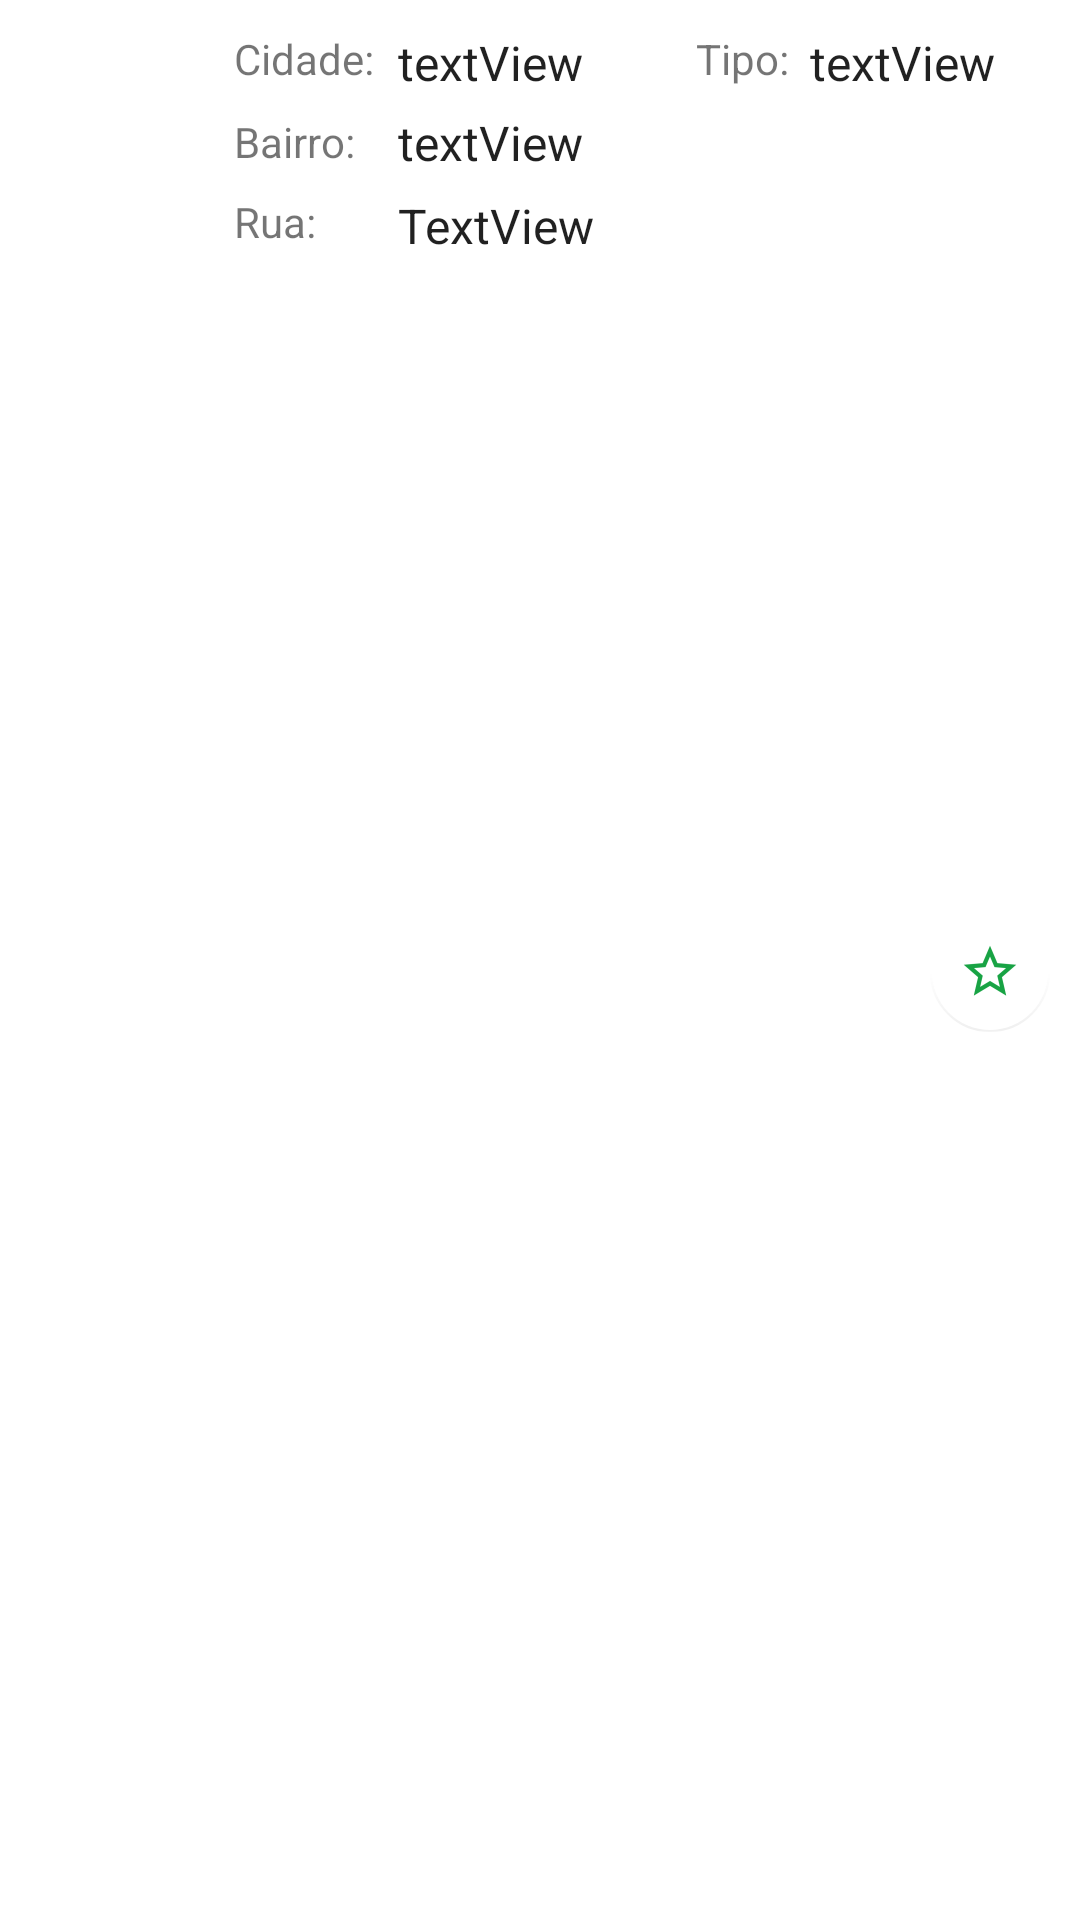

Here is an Android app screen rendered from its layout file. Give the layout XML and the strings, colors and styles it references.
<!-- AndroidManifest.xml: application theme AppTheme -->
<!-- res/layout/property_list_content.xml -->
<?xml version="1.0" encoding="utf-8"?>
<android.support.constraint.ConstraintLayout xmlns:app="http://schemas.android.com/apk/res-auto"
    xmlns:tools="http://schemas.android.com/tools"
    android:layout_width="match_parent"
    android:layout_height="wrap_content"
    android:background="#ffffff"
    android:padding="10dp"
    android:layout_marginBottom="2dp"
    xmlns:android="http://schemas.android.com/apk/res/android"
    tools:layout_editor_absoluteY="81dp"
    tools:layout_editor_absoluteX="0dp">


    <ImageView
        android:id="@+id/houseImageView"
        android:layout_width="60dp"
        android:layout_height="60dp"
        app:srcCompat="@mipmap/nophotohome"
        app:layout_constraintTop_toTopOf="parent"
        android:layout_marginTop="0dp"
        android:layout_marginLeft="0dp"
        app:layout_constraintLeft_toLeftOf="parent"
        app:layout_constraintBottom_toBottomOf="parent"
        android:layout_marginBottom="0dp" />

    <TextView
        android:id="@+id/cityTextView"
        android:layout_width="0dp"
        android:layout_height="wrap_content"
        android:text="textView"
        android:textAppearance="?attr/textAppearanceListItem"
        app:layout_constraintLeft_toRightOf="@+id/city"
        android:layout_marginLeft="8dp"
        app:layout_constraintTop_toTopOf="parent"
        android:layout_marginTop="0dp"
        app:layout_constraintRight_toLeftOf="@+id/type"
        android:layout_marginRight="8dp"
        app:layout_constraintHorizontal_bias="0.0" />

    <TextView
        android:id="@+id/neighborhoodTextView"
        android:layout_width="0dp"
        android:layout_height="wrap_content"
        android:layout_marginLeft="0dp"
        android:layout_marginRight="8dp"
        android:layout_marginTop="5dp"
        android:text="textView"
        android:textAppearance="?attr/textAppearanceListItem"
        app:layout_constraintHorizontal_bias="0.0"
        app:layout_constraintLeft_toLeftOf="@+id/cityTextView"
        app:layout_constraintRight_toLeftOf="@+id/favFloatingActionButton"
        app:layout_constraintTop_toBottomOf="@+id/cityTextView" />

    <TextView
        android:id="@+id/typeTextView"
        android:layout_width="80dp"
        android:layout_height="wrap_content"
        android:layout_marginRight="0dp"
        android:layout_marginTop="0dp"
        android:text="textView"
        android:textAppearance="?attr/textAppearanceListItem"
        app:layout_constraintRight_toRightOf="parent"
        app:layout_constraintTop_toTopOf="parent" />

    <TextView
        android:id="@+id/date"
        android:layout_width="wrap_content"
        android:layout_height="17dp"
        android:text="Rua:"
        app:layout_constraintLeft_toRightOf="@+id/houseImageView"
        android:layout_marginLeft="8dp"
        android:layout_marginTop="6dp"
        app:layout_constraintTop_toBottomOf="@+id/neighborhoodTextView" />

    <TextView
        android:id="@+id/neighborhood"
        android:layout_width="wrap_content"
        android:layout_height="wrap_content"
        android:layout_marginLeft="8dp"
        android:layout_marginTop="6dp"
        android:text="Bairro:"
        app:layout_constraintLeft_toRightOf="@+id/houseImageView"
        app:layout_constraintTop_toBottomOf="@+id/cityTextView" />

    <TextView
        android:id="@+id/streetTextView"
        android:layout_width="0dp"
        android:layout_height="wrap_content"
        android:layout_marginLeft="0dp"
        android:layout_marginRight="8dp"
        android:layout_marginTop="6dp"
        android:text="TextView"
        android:textAppearance="?attr/textAppearanceListItem"
        app:layout_constraintHorizontal_bias="0.0"
        app:layout_constraintLeft_toLeftOf="@+id/cityTextView"
        app:layout_constraintRight_toLeftOf="@+id/favFloatingActionButton"
        app:layout_constraintTop_toBottomOf="@+id/neighborhoodTextView" />

    <TextView
        android:id="@+id/type"
        android:layout_width="wrap_content"
        android:layout_height="wrap_content"
        android:text="Tipo:"
        app:layout_constraintRight_toLeftOf="@+id/typeTextView"
        android:layout_marginRight="7dp"
        app:layout_constraintTop_toTopOf="parent"
        android:layout_marginTop="0dp" />

    <TextView
        android:id="@+id/city"
        android:layout_width="wrap_content"
        android:layout_height="wrap_content"
        android:text="Cidade:"
        app:layout_constraintTop_toTopOf="parent"
        android:layout_marginTop="0dp"
        app:layout_constraintLeft_toRightOf="@+id/houseImageView"
        android:layout_marginLeft="8dp" />

    <android.support.design.widget.FloatingActionButton
        android:id="@+id/favFloatingActionButton"
        android:layout_width="40dp"
        android:layout_height="40dp"
        android:layout_marginRight="0dp"
        android:layout_marginTop="8dp"
        android:clickable="true"
        android:visibility="visible"
        app:backgroundTint="#ffffff"
        app:elevation="0dp"
        app:fabSize="mini"
        app:layout_constraintRight_toRightOf="parent"
        app:rippleColor="#ffffff"
        app:srcCompat="@mipmap/ic_star_border"
        app:layout_constraintBottom_toBottomOf="parent"
        android:layout_marginBottom="0dp"
        app:layout_constraintTop_toTopOf="parent" />

</android.support.constraint.ConstraintLayout>
<!-- resources referenced by this layout -->
<resources>
  <!-- mipmap ic_star_border: png bitmap (mipmap-hdpi, 1445 bytes) -->
  <!-- mipmap nophotohome: png bitmap (mipmap-hdpi, 2237 bytes) -->
  <style name="AppTheme" parent="Theme.AppCompat.Light.DarkActionBar">
          
          <item name="colorPrimary">@color/colorPrimary</item>
          <item name="colorPrimaryDark">@color/colorPrimaryDark</item>
          <item name="colorAccent">@color/colorAccent</item>
      </style>
  <color name="colorPrimary">#767176</color>
  <color name="colorPrimaryDark">#4a4a4b</color>
  <color name="colorAccent">#18a344</color>
</resources>
